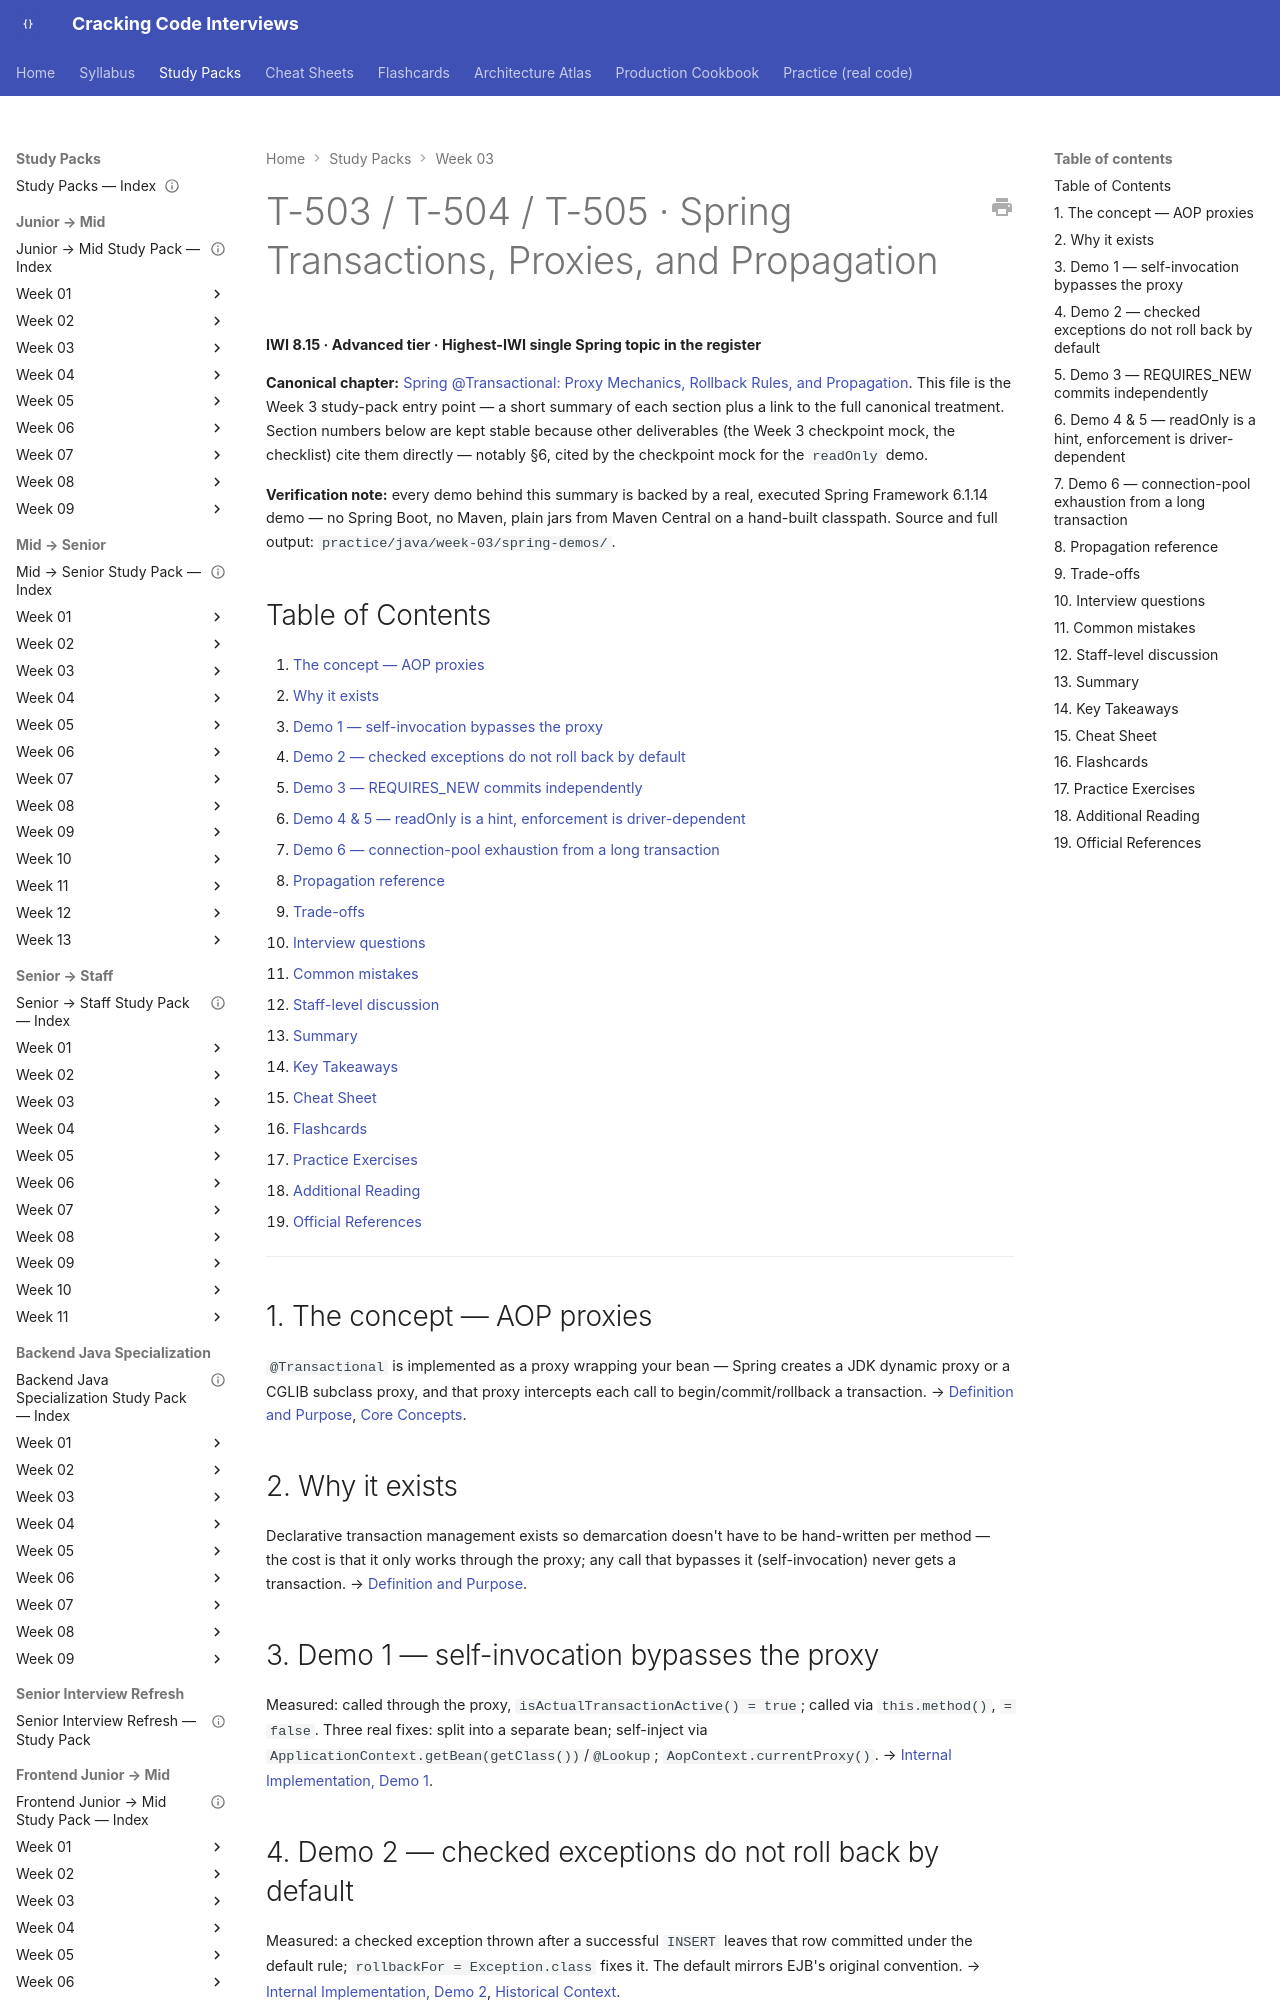

repository: JuanMelendres/cracking-code-interviews · page: study-packs/week-03/01-transactions-and-propagation/index.html · generator: mkdocs

---
title: "T-503/504/505 · Spring Transactions, Proxies, and Propagation"
topic_id: T-503/T-504/T-505
domain: Spring
tier: Advanced
iwi: 8.15
prerequisites: [T-901]
unlocks: [T-611]
week: 3
last_reviewed: 2026-07-30
canonical: ../../syllabus/05-spring/transactional-proxy-mechanics-and-propagation.md
---

# T-503 / T-504 / T-505 · Spring Transactions, Proxies, and Propagation

**IWI 8.15 · Advanced tier · Highest-IWI single Spring topic in the register**

**Canonical chapter:** [Spring @Transactional: Proxy Mechanics, Rollback Rules, and Propagation](../../syllabus/05-spring/transactional-proxy-mechanics-and-propagation.md). This file is the Week 3 study-pack entry point — a short summary of each section plus a link to the full canonical treatment. Section numbers below are kept stable because other deliverables (the Week 3 checkpoint mock, the checklist) cite them directly — notably §6, cited by the checkpoint mock for the `readOnly` demo.

**Verification note:** every demo behind this summary is backed by a real, executed Spring Framework 6.1.14 demo — no Spring Boot, no Maven, plain jars from Maven Central on a hand-built classpath. Source and full output: `practice/java/week-03/spring-demos/`.

## Table of Contents

1. [The concept — AOP proxies](#1-the-concept-aop-proxies)
2. [Why it exists](#2-why-it-exists)
3. [Demo 1 — self-invocation bypasses the proxy](#3-demo-1-self-invocation-bypasses-the-proxy)
4. [Demo 2 — checked exceptions do not roll back by default](#4-demo-2-checked-exceptions-do-not-roll-back-by-default)
5. [Demo 3 — REQUIRES_NEW commits independently](#5-demo-3-requires_new-commits-independently)
6. [Demo 4 & 5 — readOnly is a hint, enforcement is driver-dependent](#6-demo-4-5-readonly-is-a-hint-enforcement-is-driver-dependent)
7. [Demo 6 — connection-pool exhaustion from a long transaction](#7-demo-6-connection-pool-exhaustion-from-a-long-transaction)
8. [Propagation reference](#8-propagation-reference)
9. [Trade-offs](#9-trade-offs)
10. [Interview questions](#10-interview-questions)
11. [Common mistakes](#11-common-mistakes)
12. [Staff-level discussion](#12-staff-level-discussion)
13. [Summary](#13-summary)
14. [Key Takeaways](#14-key-takeaways)
15. [Cheat Sheet](#15-cheat-sheet)
16. [Flashcards](#16-flashcards)
17. [Practice Exercises](#17-practice-exercises)
18. [Additional Reading](#18-additional-reading)
19. [Official References](#19-official-references)

---

## 1. The concept — AOP proxies

`@Transactional` is implemented as a proxy wrapping your bean — Spring creates a JDK dynamic proxy or a CGLIB subclass proxy, and that proxy intercepts each call to begin/commit/rollback a transaction. → [Definition and Purpose](../../syllabus/05-spring/transactional-proxy-mechanics-and-propagation.md#definition-and-purpose), [Core Concepts](../../syllabus/05-spring/transactional-proxy-mechanics-and-propagation.md#core-concepts).

## 2. Why it exists

Declarative transaction management exists so demarcation doesn't have to be hand-written per method — the cost is that it only works through the proxy; any call that bypasses it (self-invocation) never gets a transaction. → [Definition and Purpose](../../syllabus/05-spring/transactional-proxy-mechanics-and-propagation.md#definition-and-purpose).

## 3. Demo 1 — self-invocation bypasses the proxy

Measured: called through the proxy, `isActualTransactionActive() = true`; called via `this.method()`, `= false`. Three real fixes: split into a separate bean; self-inject via `ApplicationContext.getBean(getClass())`/`@Lookup`; `AopContext.currentProxy()`. → [Internal Implementation, Demo 1](../../syllabus/05-spring/transactional-proxy-mechanics-and-propagation.md#internal-implementation).
